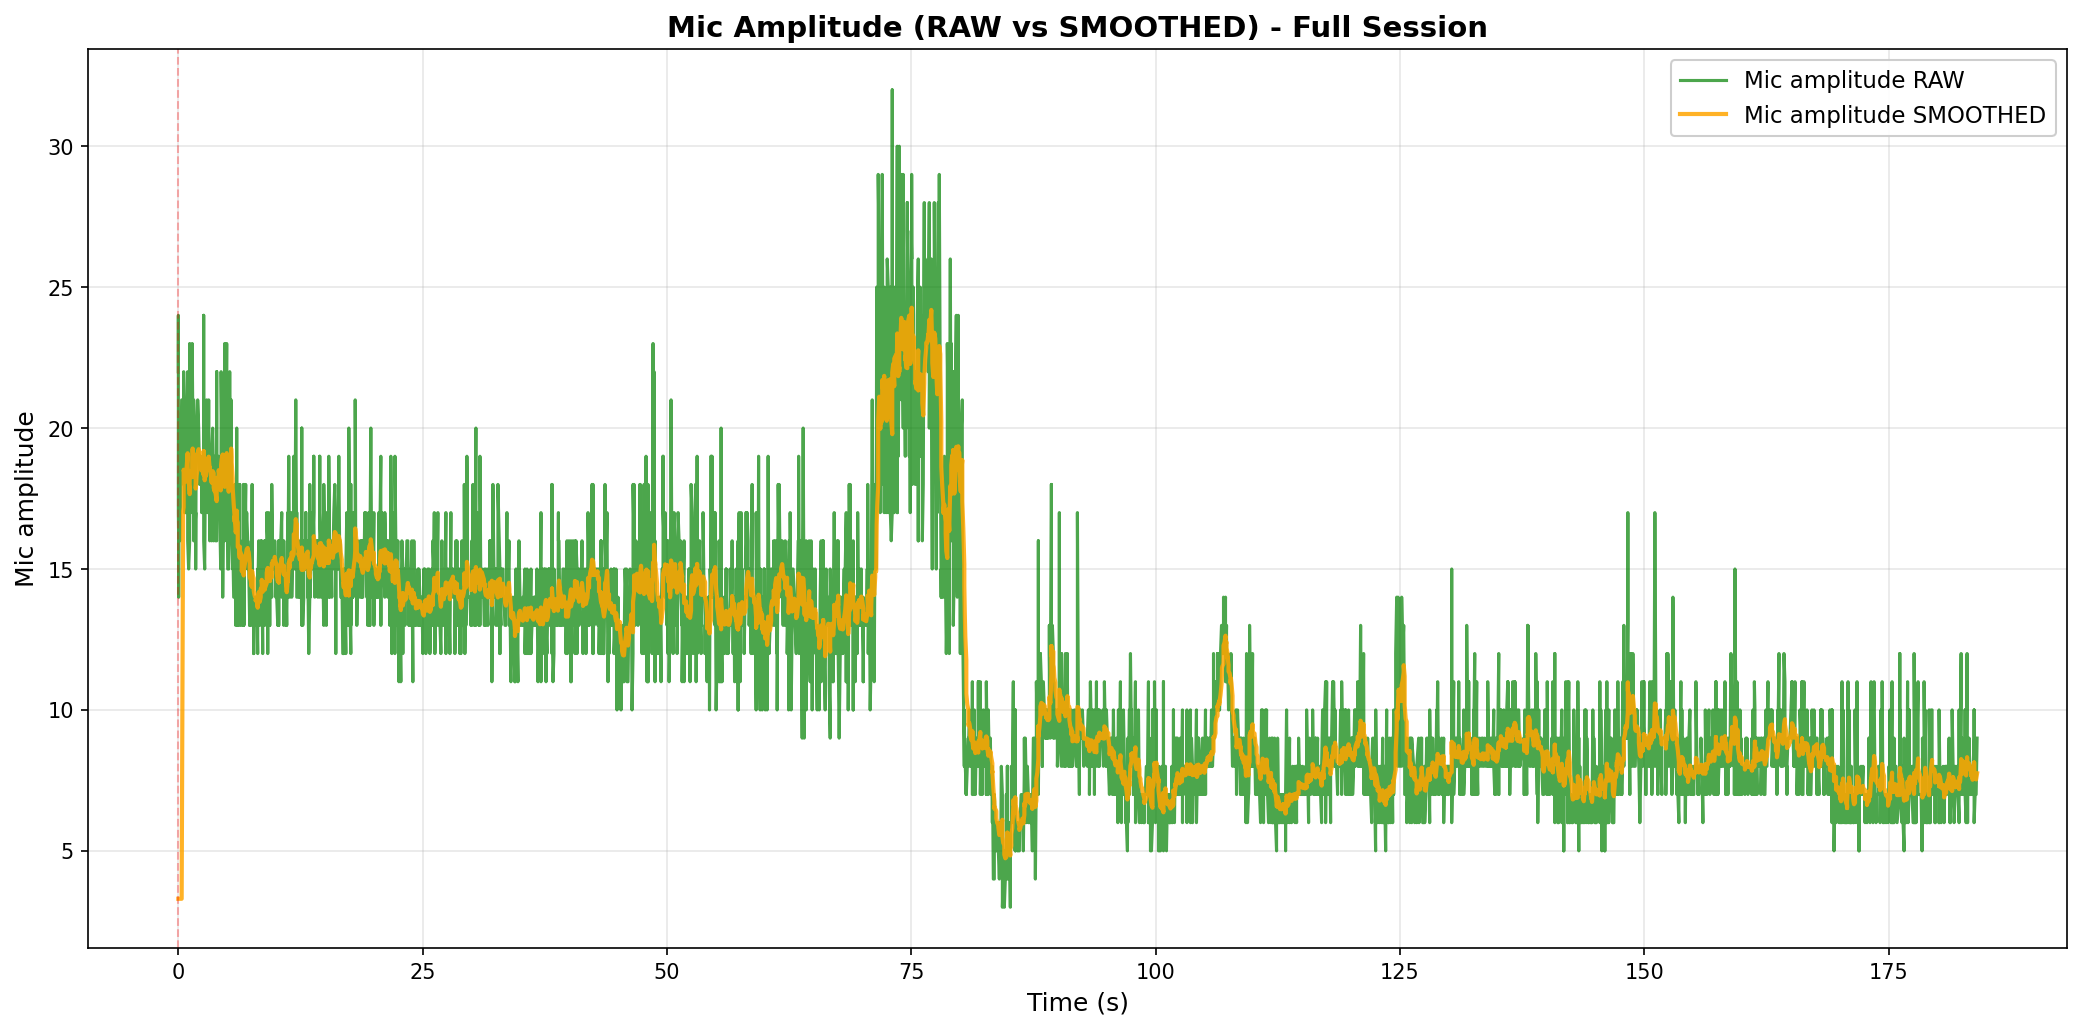

The data file committed next to this chart (first rows):
elapsed_s, unix_ts, arduino_ms, sound_amp, tip_count, last_tip_dt_ms, reed_state, bucket_rate_mm_hr, mic_db_unfiltered, mic_db_filtered
0.0, 1771209513, 478018, 22, 2, 72518, 1, 40000, 26.85, 4.027
0.000998, 1771209513, 478068, 24, 2, 72518, 1, 0.0, 27.6, 4.027
0.000998, 1771209513, 478118, 17, 2, 72518, 1, 0.0, 24.61, 4.027
0.03146, 1771209513, 478168, 16, 2, 72518, 1, 0.0, 24.08, 4.027
0.03146, 1771209513, 478218, 14, 2, 72518, 1, 0.0, 22.92, 4.027
0.03243, 1771209513, 478268, 20, 2, 72518, 1, 0.0, 26.02, 4.027
0.1326, 1771209513, 478318, 18, 2, 72518, 1, 0.0, 25.11, 4.027
0.1403, 1771209513, 478368, 16, 2, 72518, 1, 0.0, 24.08, 4.027
0.2357, 1771209513, 478418, 18, 2, 72518, 1, 0.0, 25.11, 4.027
0.3373, 1771209513, 478468, 21, 2, 72518, 1, 0.0, 26.44, 4.027
0.4827, 1771209513, 478518, 21, 2, 72518, 1, 0.0, 26.44, 21.19
0.4832, 1771209513, 478568, 21, 2, 72518, 1, 0.0, 26.44, 21.98
0.4832, 1771209513, 478618, 20, 2, 72518, 1, 0.0, 26.02, 22.58
0.5429, 1771209514, 478668, 18, 2, 72518, 1, 0.0, 25.11, 22.96
0.5429, 1771209514, 478718, 22, 2, 72518, 1, 0.0, 26.85, 23.54
0.5429, 1771209514, 478768, 22, 2, 72518, 1, 0.0, 26.85, 24.04
0.645, 1771209514, 478818, 17, 2, 72518, 1, 0.0, 24.61, 24.13
0.7482, 1771209514, 478868, 17, 2, 72518, 1, 0.0, 24.61, 24.2
0.7482, 1771209514, 478918, 19, 2, 72518, 1, 0.0, 25.58, 24.4
0.7482, 1771209514, 478968, 19, 2, 72518, 1, 0.0, 25.58, 24.58
0.8482, 1771209514, 479019, 20, 2, 72518, 1, 0.0, 26.02, 24.8
0.9496, 1771209514, 479069, 22, 2, 72518, 1, 0.0, 26.85, 25.1
0.9496, 1771209514, 479119, 19, 2, 72518, 1, 0.0, 25.58, 25.17
0.9533, 1771209514, 479169, 16, 2, 72518, 1, 0.0, 24.08, 25.01
1.052, 1771209514, 479219, 15, 2, 72518, 1, 0.0, 23.52, 24.79
1.157, 1771209514, 479269, 16, 2, 72518, 1, 0.0, 24.08, 24.68
1.158, 1771209514, 479319, 17, 2, 72518, 1, 0.0, 24.61, 24.67
1.158, 1771209514, 479369, 23, 2, 72518, 1, 0.0, 27.23, 25.06
1.26, 1771209514, 479419, 18, 2, 72518, 1, 0.0, 25.11, 25.06
1.362, 1771209514, 479469, 19, 2, 72518, 1, 0.0, 25.58, 25.14
1.414, 1771209514, 479519, 17, 2, 72518, 1, 0.0, 24.61, 25.06
1.414, 1771209514, 479569, 23, 2, 72518, 1, 0.0, 27.23, 25.39
1.462, 1771209514, 479619, 21, 2, 72518, 1, 0.0, 26.44, 25.54
1.565, 1771209515, 479669, 16, 2, 72518, 1, 0.0, 24.08, 25.33
1.565, 1771209515, 479719, 17, 2, 72518, 1, 0.0, 24.61, 25.22
1.565, 1771209515, 479769, 21, 2, 72518, 1, 0.0, 26.44, 25.4
1.669, 1771209515, 479819, 20, 2, 72518, 1, 0.0, 26.02, 25.49
1.67, 1771209515, 479869, 16, 2, 72518, 1, 0.0, 24.08, 25.28
1.772, 1771209515, 479919, 17, 2, 72518, 1, 0.0, 24.61, 25.18
1.772, 1771209515, 479969, 15, 2, 72518, 1, 0.0, 23.52, 24.93
1.822, 1771209515, 480019, 19, 2, 72518, 1, 0.0, 25.58, 25.03
1.874, 1771209515, 480069, 20, 2, 72518, 1, 0.0, 26.02, 25.18
1.977, 1771209515, 480119, 20, 2, 72518, 1, 0.0, 26.02, 25.3
1.977, 1771209515, 480169, 20, 2, 72518, 1, 0.0, 26.02, 25.41
1.977, 1771209515, 480219, 21, 2, 72518, 1, 0.0, 26.44, 25.57
2.077, 1771209515, 480269, 20, 2, 72518, 1, 0.0, 26.02, 25.63
2.182, 1771209515, 480319, 18, 2, 72518, 1, 0.0, 25.11, 25.56
2.182, 1771209515, 480369, 19, 2, 72518, 1, 0.0, 25.58, 25.56
2.182, 1771209515, 480419, 19, 2, 72518, 1, 0.0, 25.58, 25.56
2.284, 1771209515, 480470, 19, 2, 72518, 1, 0.0, 25.58, 25.56
2.385, 1771209515, 480520, 18, 2, 72518, 1, 0.0, 25.11, 25.49
2.385, 1771209515, 480570, 18, 2, 72518, 1, 0.0, 25.11, 25.44
2.385, 1771209515, 480620, 17, 2, 72518, 1, 0.0, 24.61, 25.31
2.489, 1771209516, 480670, 19, 2, 72518, 1, 0.0, 25.58, 25.35
2.591, 1771209516, 480720, 17, 2, 72518, 1, 0.0, 24.61, 25.24
2.591, 1771209516, 480770, 24, 2, 72518, 1, 0.0, 27.6, 25.59
2.591, 1771209516, 480820, 16, 2, 72518, 1, 0.0, 24.08, 25.37
2.694, 1771209516, 480870, 15, 2, 72518, 1, 0.0, 23.52, 25.09
2.794, 1771209516, 480920, 20, 2, 72518, 1, 0.0, 26.02, 25.23
2.794, 1771209516, 480970, 18, 2, 72518, 1, 0.0, 25.11, 25.21
... 3,590 more rows
